Run: headless pygame with SDL's dummy video driver; simulated clock (each Clock.tick advances the game by its frame time, no real sleeping); random seed 0; keys injected as events and as key.get_pressed() state; no mouse input.
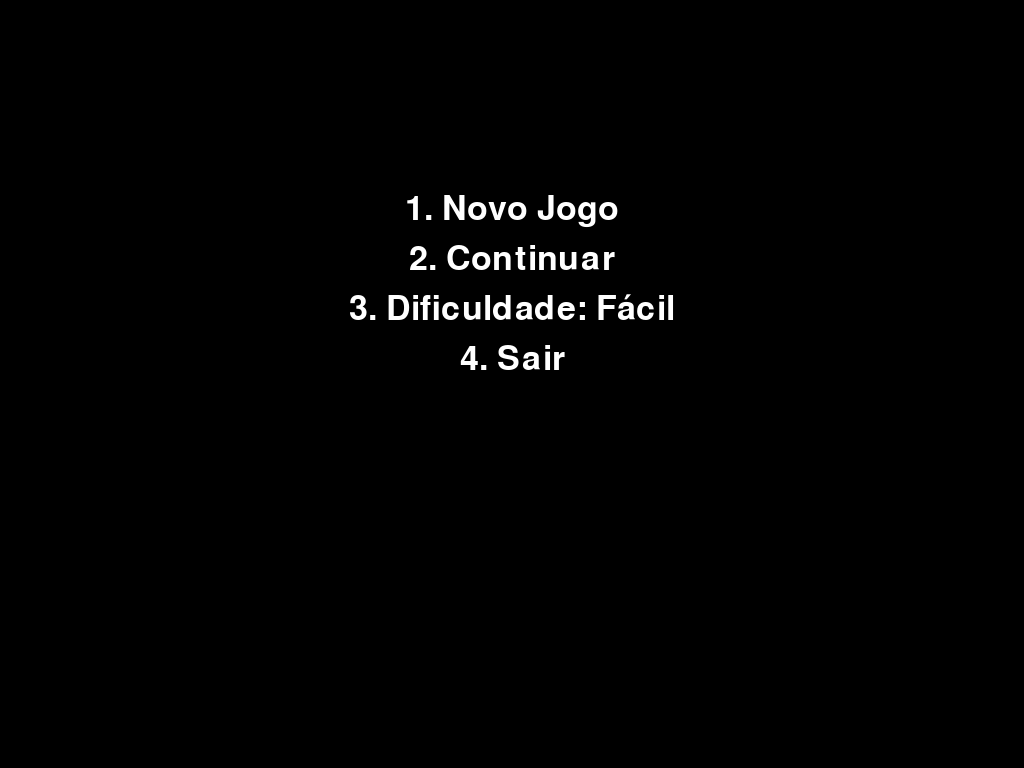
Frame 1 of 4 · flips 1–60 · no input
Frame 2 of 4 · flips 61–180 · tapped SPACE, RETURN · held RIGHT (→), D · screen unchanged from frame 1, image omitted
Frame 3 of 4 · flips 181–300 · held DOWN (↓), S · screen unchanged from frame 2, image omitted
Frame 4 of 4 · flips 301–420 · held LEFT (←), A, UP (↑), W · screen unchanged from frame 3, image omitted

The pygame program that drew these frames:

import pygame
import random
import logging

# Configuração do logging
logging.basicConfig(filename='game_errors.log', level=logging.ERROR)

# Inicializa o Pygame
pygame.init()
pygame.mixer.init()  # Inicializa o mixer para reprodução de áudio

# Configurações da tela
WIDTH, HEIGHT = 1024, 768  # Aumentando a resolução
screen = pygame.display.set_mode((WIDTH, HEIGHT))
pygame.display.set_caption("Flappy Bolsonaro vs Canos Lula")

# Cores
BLACK = (0, 0, 0)
ORANGE = (255, 165, 0)
WHITE = (255, 255, 255)

# Dimensões do jogador
bird_x, bird_y = 50, HEIGHT // 2
bird_y_change = 0
gravity = 0.5  # Adiciona um valor de gravidade
difficulty = "fácil"

# Função para desenhar o personagem principal (círculo com boné)
def draw_bolsonaro(x, y):
    pygame.draw.circle(screen, (0, 0, 255), (x + 25, y + 25), 25)  # Círculo azul
    pygame.draw.rect(screen, (0, 0, 0), (x + 10, y - 10, 30, 10))  # Boné

# Função para desenhar os canos (Lula)
def draw_pipes(pipe_x, pipe_height, gap):
    pygame.draw.rect(screen, ORANGE, (pipe_x, 0, 70, pipe_height))  # Cano superior
    pygame.draw.rect(screen, ORANGE, (pipe_x, pipe_height + gap, 70, HEIGHT))  # Cano inferior

# Função para exibir a logo
def show_logo():
    font = pygame.font.SysFont(None, 75)
    screen.fill(BLACK)
    logo_text = font.render("MAGOFITNESS GAMING", True, WHITE)
    screen.blit(logo_text, (WIDTH // 2 - logo_text.get_width() // 2, HEIGHT // 2 - 50))
    pygame.display.flip()
    pygame.time.wait(2000)  # Espera 2 segundos

# Função para exibir a mensagem de desenvolvedor
def show_developer_info():
    font = pygame.font.SysFont(None, 50)
    screen.fill(BLACK)
    info_text = font.render("Desenvolvido por Victor Bruno da Fonseca Muniz", True, WHITE)
    screen.blit(info_text, (WIDTH // 2 - info_text.get_width() // 2, HEIGHT // 2))
    pygame.display.flip()
    pygame.time.wait(2000)  # Espera 2 segundos

# Função para exibir o menu
def show_menu():
    global difficulty
    font = pygame.font.SysFont(None, 55)
    
    while True:
        screen.fill(BLACK)
        menu_font = pygame.font.SysFont(None, 50)

        new_game_text = menu_font.render("1. Novo Jogo", True, WHITE)
        continue_text = menu_font.render("2. Continuar", True, WHITE)
        difficulty_text = menu_font.render(f"3. Dificuldade: {difficulty.capitalize()}", True, WHITE)
        quit_text = menu_font.render("4. Sair", True, WHITE)

        screen.blit(new_game_text, (WIDTH // 2 - new_game_text.get_width() // 2, HEIGHT // 4))
        screen.blit(continue_text, (WIDTH // 2 - continue_text.get_width() // 2, HEIGHT // 4 + 50))
        screen.blit(difficulty_text, (WIDTH // 2 - difficulty_text.get_width() // 2, HEIGHT // 4 + 100))
        screen.blit(quit_text, (WIDTH // 2 - quit_text.get_width() // 2, HEIGHT // 4 + 150))

        pygame.display.flip()

        for event in pygame.event.get():
            if event.type == pygame.QUIT:
                pygame.quit()
                exit()
            if event.type == pygame.KEYDOWN:
                if event.key == pygame.K_1:
                    return "novo"
                elif event.key == pygame.K_2:
                    return "continuar"
                elif event.key == pygame.K_3:
                    change_difficulty()
                elif event.key == pygame.K_4:
                    pygame.quit()
                    exit()

# Função para mudar a dificuldade
def change_difficulty():
    global difficulty
    difficulties = ["fácil", "médio", "difícil"]
    current_index = difficulties.index(difficulty)
    current_index = (current_index + 1) % len(difficulties)
    difficulty = difficulties[current_index]

# Função principal do jogo
def game_loop():
    global bird_y, bird_y_change
    clock = pygame.time.Clock()
    score = 0

    # Posição dos canos
    pipe_x = WIDTH
    pipe_height = random.randint(150, 400)
    pipe_gap = 150
    pipe_speed = 3

    # Ajuste de dificuldade
    if difficulty == "fácil":
        pipe_speed = 3
    elif difficulty == "médio":
        pipe_speed = 5
    elif difficulty == "difícil":
        pipe_speed = 7

    running = True
    while running:
        screen.fill(BLACK)

        for event in pygame.event.get():
            if event.type == pygame.QUIT:
                running = False

            if event.type == pygame.KEYDOWN:
                if event.key == pygame.K_SPACE:
                    bird_y_change = -8  # Pulo

        bird_y_change += gravity
        bird_y += bird_y_change

        if bird_y < 0:
            bird_y = 0
        if bird_y > HEIGHT - 50:  # Considerando altura do círculo
            bird_y = HEIGHT - 50

        # Movimenta os canos (Lula)
        pipe_x -= pipe_speed
        if pipe_x < -70:  # Largura do cano
            pipe_x = WIDTH
            pipe_height = random.randint(150, 400)
            score += 1

        # Desenhar personagem e canos
        draw_bolsonaro(bird_x, bird_y)
        draw_pipes(pipe_x, pipe_height, pipe_gap)

        # Verifica colisão
        if (bird_x + 50 > pipe_x and bird_x < pipe_x + 70):
            if bird_y < pipe_height or bird_y + 50 > pipe_height + pipe_gap:
                running = False  # Colisão com cano (fim de jogo)

        # Mostrar pontuação
        score_font = pygame.font.SysFont(None, 35)
        score_text = score_font.render(f"Pontos: {score}", True, WHITE)
        screen.blit(score_text, (10, 10))

        # Atualiza a tela
        pygame.display.update()
        clock.tick(60)  # Aumenta para 60 FPS

    # Exibe mensagem de game over
    font = pygame.font.SysFont(None, 55)
    game_over_text = font.render(f" Pontos: {score}. Se LASCOU!", True, WHITE)
    screen.fill(BLACK)
    screen.blit(game_over_text, (WIDTH // 2 - game_over_text.get_width() // 2, HEIGHT // 2))
    pygame.display.flip()
    pygame.time.wait(2000)

# Loop principal
show_logo()
show_developer_info()
while True:
    option = show_menu()
    if option == "novo":
        game_loop()
